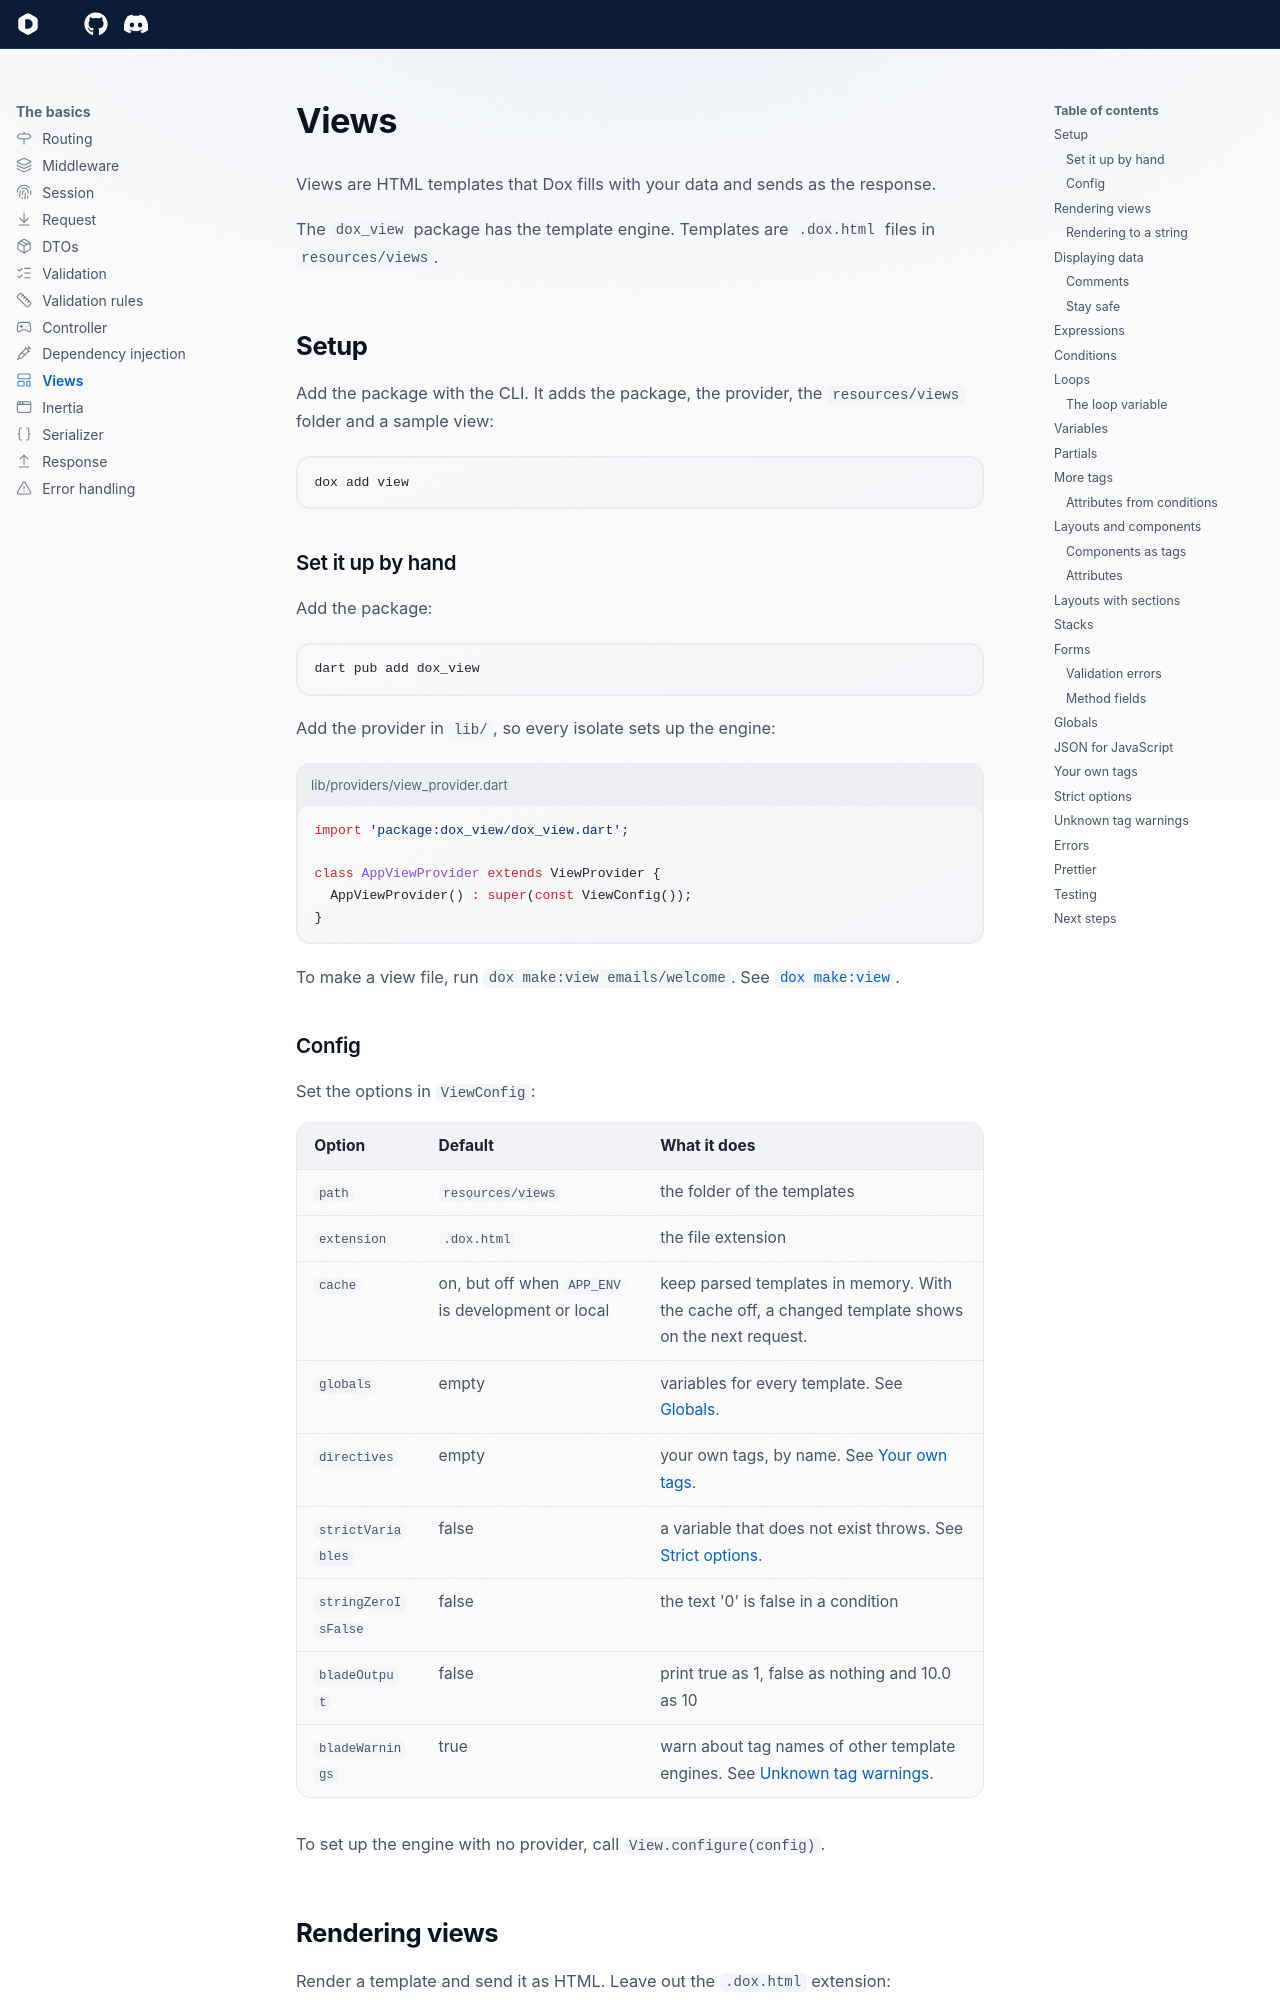

repository: dartondox/dox · page: latest/the-basic/views/index.html · generator: mkdocs

---
icon: lucide/layout-template
---

# Views

Views are HTML templates that Dox fills with your data and sends as the response.

The `dox_view` package has the template engine. Templates are `.dox.html` files in `resources/views`.

## Setup

Add the package with the CLI. It adds the package, the provider, the `resources/views` folder and a sample view:

```bash
dox add view
```

### Set it up by hand

Add the package:

```bash
dart pub add dox_view
```

Add the provider in `lib/`, so every isolate sets up the engine:

```dart title="lib/providers/view_provider.dart"
import 'package:dox_view/dox_view.dart';

class AppViewProvider extends ViewProvider {
  AppViewProvider() : super(const ViewConfig());
}
```

To make a view file, run `dox make:view emails/welcome`. See [`dox make:view`](../reference/cli.md#dox-makeview).

### Config

Set the options in `ViewConfig`:

| Option | Default | What it does |
| --- | --- | --- |
| `path` | `resources/views` | the folder of the templates |
| `extension` | `.dox.html` | the file extension |
| `cache` | on, but off when `APP_ENV` is development or local | keep parsed templates in memory. With the cache off, a changed template shows on the next request. |
| `globals` | empty | variables for every template. See [Globals](#globals). |
| `directives` | empty | your own tags, by name. See [Your own tags](#your-own-tags). |
| `strictVariables` | false | a variable that does not exist throws. See [Strict options](#strict-options). |
| `stringZeroIsFalse` | false | the text '0' is false in a condition |
| `bladeOutput` | false | print true as 1, false as nothing and 10.0 as 10 |
| `bladeWarnings` | true | warn about tag names of other template engines. See [Unknown tag warnings](#unknown-tag-warnings). |

To set up the engine with no provider, call `View.configure(config)`.
